6-way image classification set "DATA SET" from GitHub (Vishalini-27/parallelANN); label vocabulary: healthy, anthracnose, phytophthora blight, brown spot, black spot, others.

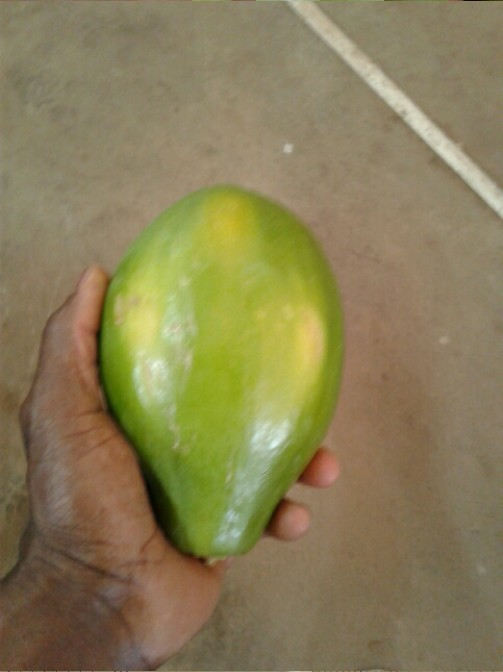
Label: healthy

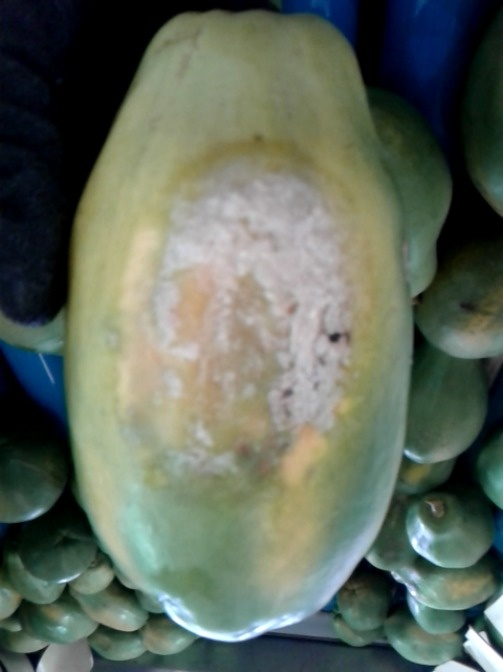
Label: phytophthora blight

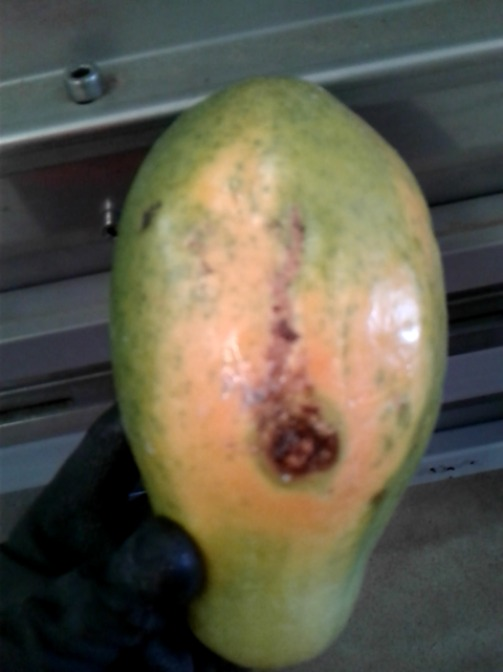
Label: anthracnose

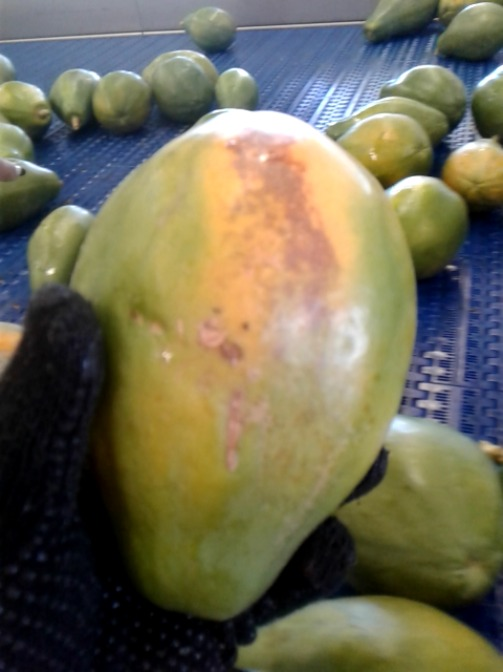
Label: brown spot

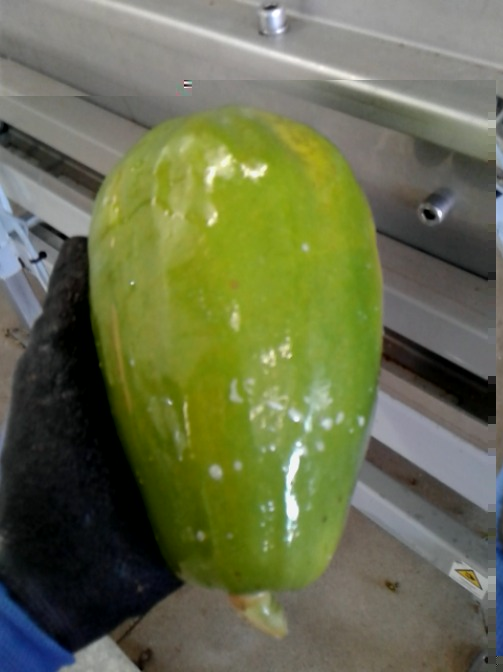
Label: others

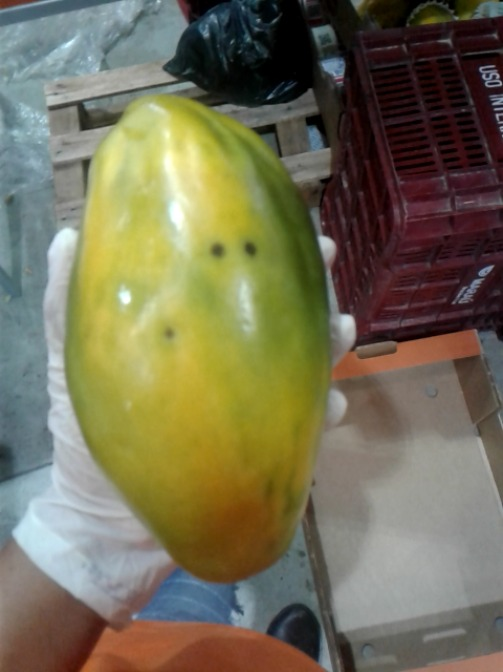
Label: black spot
